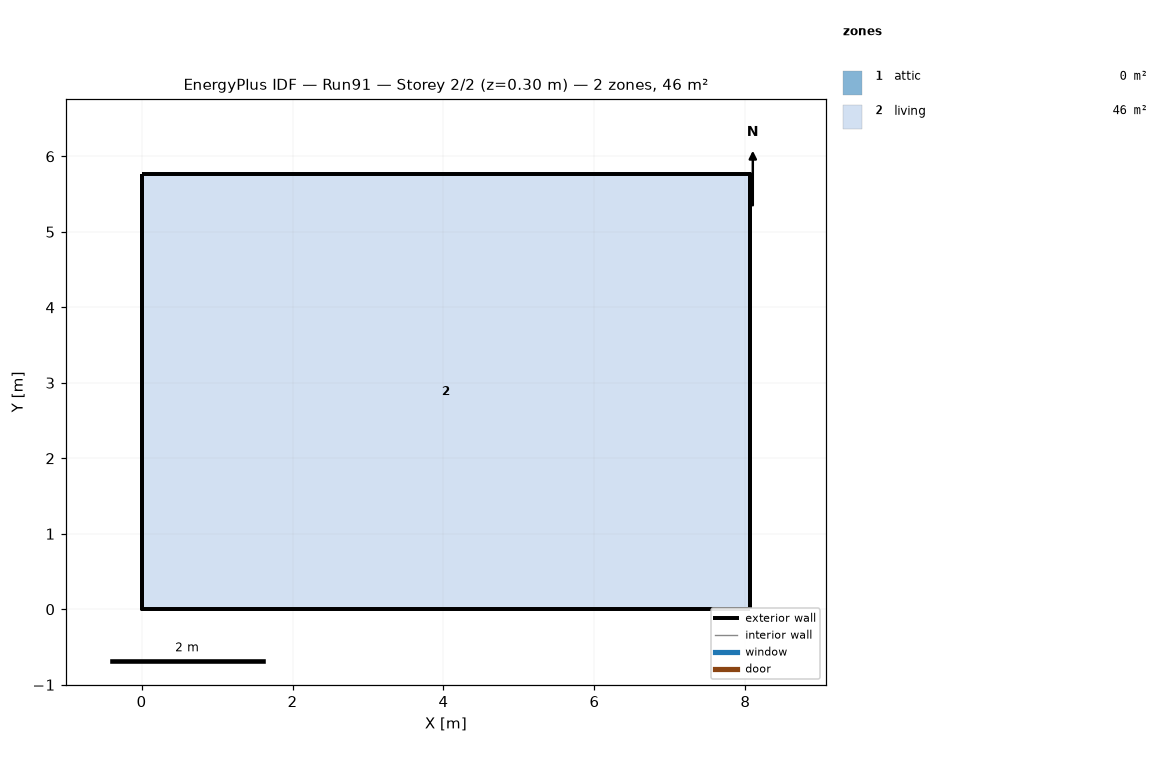
=== STOREY PLAN SPEC (per zone: floor XY polygon, exterior-wall plan segments, windows/doors) ===
zone 1: attic  (0.0 m²)
  exterior wall: (8.06, 0.00) – (8.06, 5.76) – (8.06, 2.88)  [8.6 m]
  exterior wall: (0.00, 5.76) – (0.00, 0.00) – (0.00, 2.88)  [8.6 m]
zone 2: living  (46.5 m²)
  floor: (0.00, 0.00) (0.00, 5.76) (8.06, 5.76) (8.06, 0.00)
  exterior wall: (0.00, 0.00) – (8.06, 0.00)  [8.1 m]
  exterior wall: (8.06, 0.00) – (8.06, 5.76)  [5.8 m]
  exterior wall: (8.06, 5.76) – (0.00, 5.76)  [8.1 m]
  exterior wall: (0.00, 5.76) – (0.00, 0.00)  [5.8 m]

=== DERIVED (storey summary) ===
Building: Run91
Storey: 2 of 2  (floor level z = 0.30 m)
Storey gross floor area: 46.5 m²
Zones on this storey: 2
  - attic: floor 0.0 m²; exterior wall 17.3 m (7.9 m²); WWR 0.0%
  - living: floor 46.5 m²; exterior wall 27.6 m (67.4 m²); WWR 0.0%
Zone adjacency: (none detected)